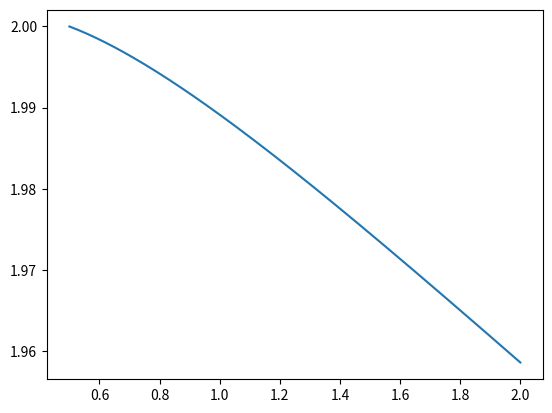

This figure's Python source:

"""           2(xy+y)y'+x(y^4+1)=0            """

"""                  y'=-x(y^4+1)/2(xy+y)"""     "y(0)=1          "
"                           y'(0.1)=2                           "


" - > Cеребряков 428"

import numpy as np
import sympy
import matplotlib.pyplot as py

# Начальные условия: y(0.1)=2
x=sympy.symbols('x')
y=sympy.Function('y')(x)
x00=x0=0.5
y00=y0=2
h=0.01
E=10**(-4)
y_value=[] # Лист со значениями первой и второй производной

t=[x0] # лист для отрисовки (аргумент x)
yy=[] # лист для отрисовки (аргумент y)


def factorial(n): # Факториал
    if n==0:
        return 1
    return factorial(n-1)

def value(f,t,yy): # Значение sympy функции
    f=sympy.Add(f)
    f=f.subs({x:t,y:yy})
    return float(f)

def derivative(func): # Производная неяной функции с y=y(x)
    f=sympy.idiff(func,y,x)
    return f

def Teilor(y1,y2,x): # Тейлор До второй производной
    
    return y00+h*y1/factorial(1)*(x-x00)+(h/2)*y2/factorial(2)*(x-x00)**2

def delta_X(x,h):
    return x+h

funcc=-x*(y**4+1)/(2*(x*y+y)) # Первая производная

val=value(funcc,x0,y0)
y_value.append(val)

func1=derivative(funcc) # Вторая производная

val=value(func1,x0,y0)
y_value.append(val)

y0=Teilor(y_value[0],y_value[1],x0)
yy.append(y0)

while abs(x0)<2:
    
    x0=delta_X(x0, h) # изменение x
    t.append(x0)
    
    y0=Teilor(y_value[0],y_value[1],x0)
    yy.append(y0)
    
    val=value(funcc,x0,y0) # Замена 1-ой производной при новом x
    y_value[0]=val
    
    val=value(func1,x0,y0) # Замена 2-ой производной при новом x
    y_value[1]=val
    
py.plot(t,yy)
